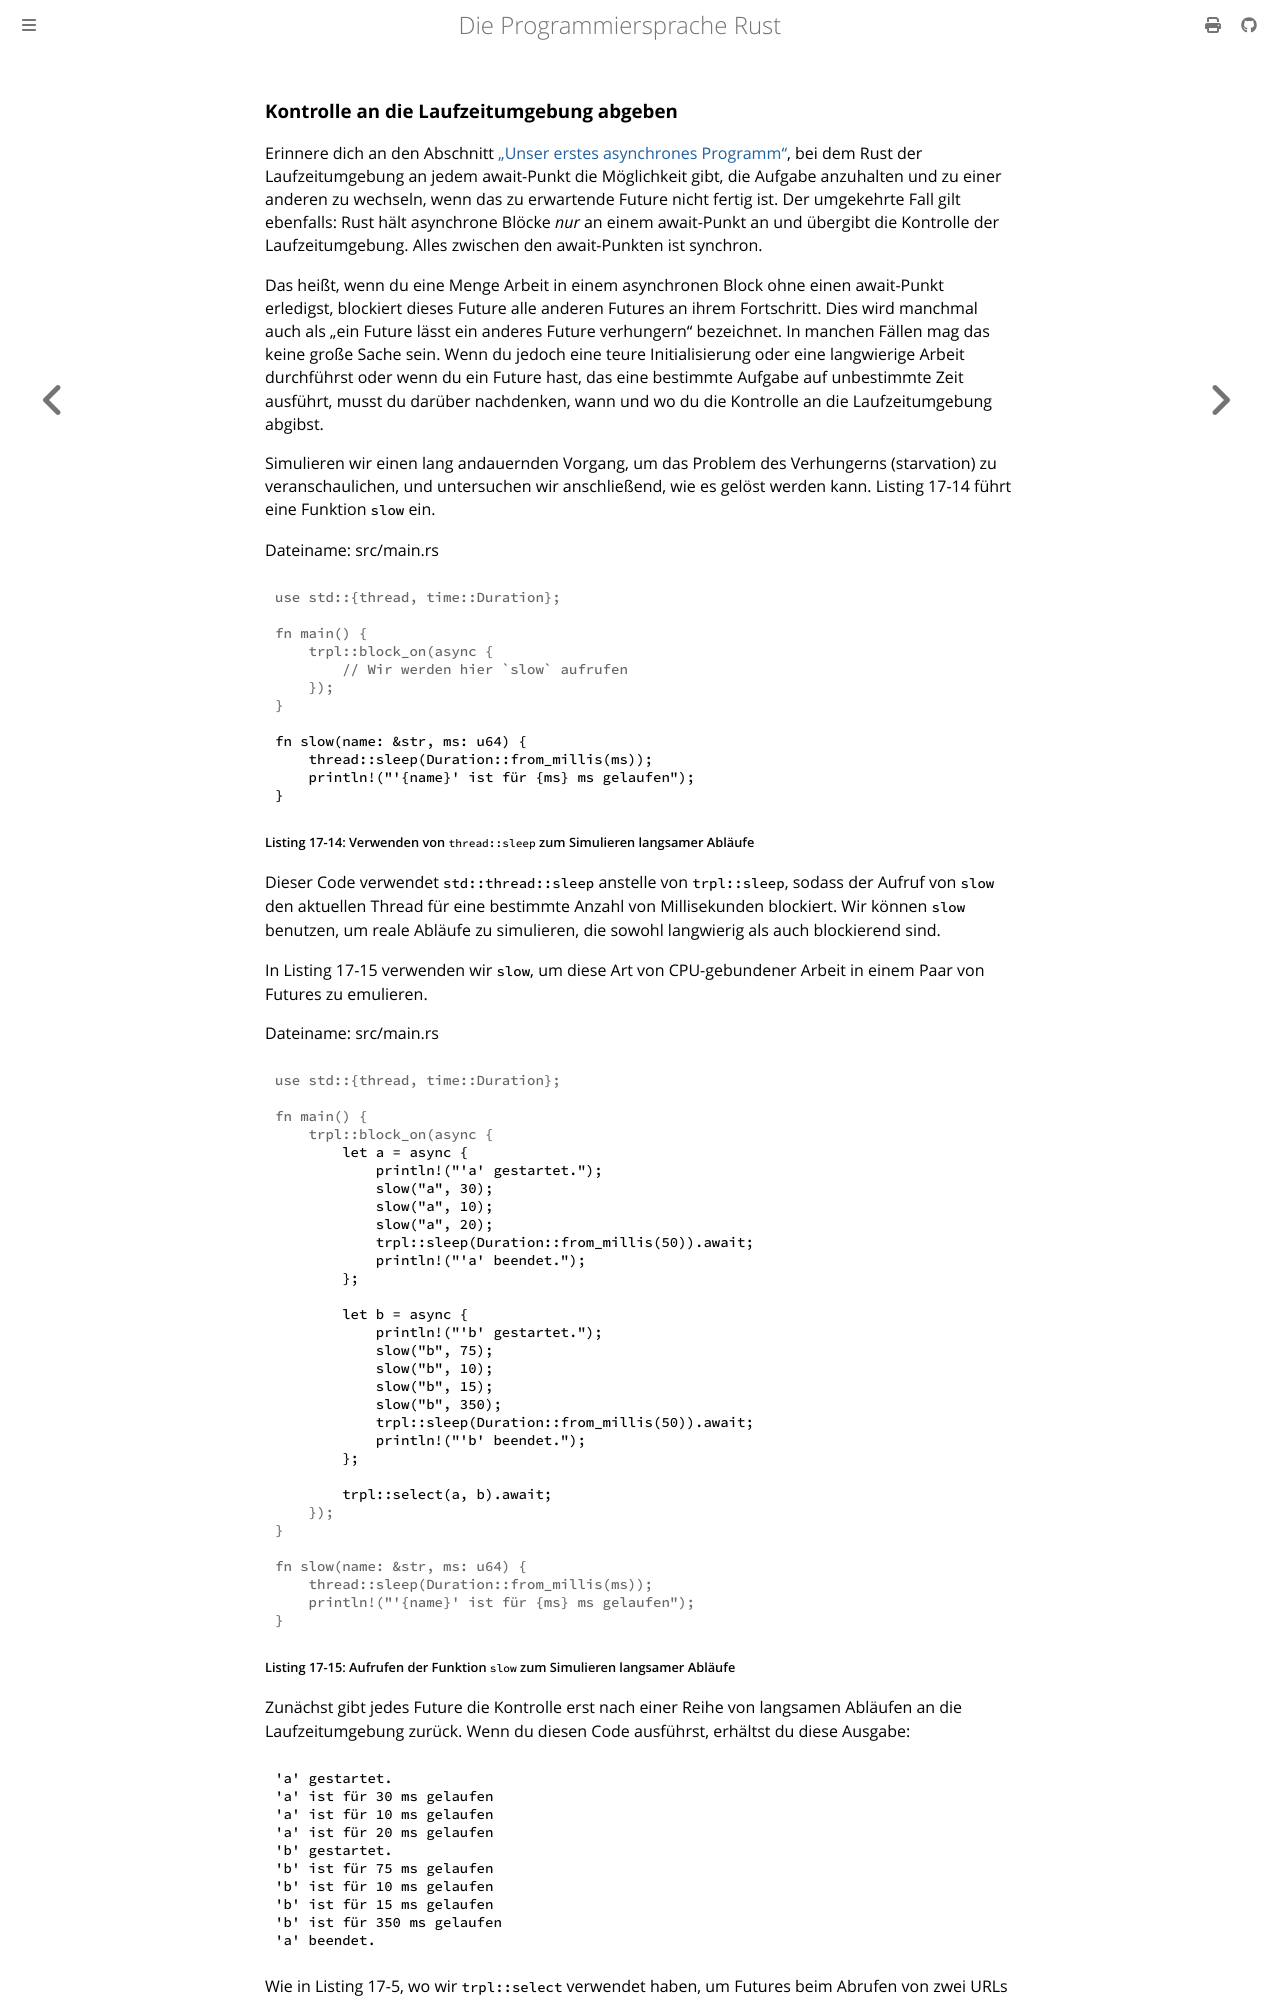

repository: rust-lang-de/rustbook-de · page: ch17-03-more-futures.html · generator: mdbook

### Kontrolle an die Laufzeitumgebung abgeben

Erinnere dich an den Abschnitt [„Unser erstes asynchrones
Programm“][async-program], bei dem Rust der Laufzeitumgebung an jedem
await-Punkt die Möglichkeit gibt, die Aufgabe anzuhalten und zu einer anderen
zu wechseln, wenn das zu erwartende Future nicht fertig ist. Der umgekehrte
Fall gilt ebenfalls: Rust hält asynchrone Blöcke _nur_ an einem await-Punkt an
und übergibt die Kontrolle der Laufzeitumgebung. Alles zwischen den
await-Punkten ist synchron.

Das heißt, wenn du eine Menge Arbeit in einem asynchronen Block ohne einen
await-Punkt erledigst, blockiert dieses Future alle anderen Futures an ihrem
Fortschritt. Dies wird manchmal auch als „ein Future lässt ein anderes Future
verhungern“ bezeichnet. In manchen Fällen mag das keine große Sache sein. Wenn
du jedoch eine teure Initialisierung oder eine langwierige Arbeit durchführst
oder wenn du ein Future hast, das eine bestimmte Aufgabe auf unbestimmte Zeit
ausführt, musst du darüber nachdenken, wann und wo du die Kontrolle an die
Laufzeitumgebung abgibst.

Simulieren wir einen lang andauernden Vorgang, um das Problem des Verhungerns
(starvation) zu veranschaulichen, und untersuchen wir anschließend, wie es
gelöst werden kann. Listing 17-14 führt eine Funktion `slow` ein.

<span class="filename">Dateiname: src/main.rs</span>

```rust
# use std::{thread, time::Duration};
#
# fn main() {
#     trpl::block_on(async {
#         // Wir werden hier `slow` aufrufen
#     });
# }
#
fn slow(name: &str, ms: u64) {
    thread::sleep(Duration::from_millis(ms));
    println!("'{name}' ist für {ms} ms gelaufen");
}
```

<span class="caption">Listing 17-14: Verwenden von `thread::sleep` zum
Simulieren langsamer Abläufe</span>

Dieser Code verwendet `std::thread::sleep` anstelle von `trpl::sleep`, sodass
der Aufruf von `slow` den aktuellen Thread für eine bestimmte Anzahl von
Millisekunden blockiert. Wir können `slow` benutzen, um reale Abläufe zu
simulieren, die sowohl langwierig als auch blockierend sind.

In Listing 17-15 verwenden wir `slow`, um diese Art von CPU-gebundener Arbeit
in einem Paar von Futures zu emulieren.

<span class="filename">Dateiname: src/main.rs</span>

```rust
# use std::{thread, time::Duration};
#
# fn main() {
#     trpl::block_on(async {
        let a = async {
            println!("'a' gestartet.");
            slow("a", 30);
            slow("a", 10);
            slow("a", 20);
            trpl::sleep(Duration::from_millis(50)).await;
            println!("'a' beendet.");
        };

        let b = async {
            println!("'b' gestartet.");
            slow("b", 75);
            slow("b", 10);
            slow("b", 15);
            slow("b", 350);
            trpl::sleep(Duration::from_millis(50)).await;
            println!("'b' beendet.");
        };

        trpl::select(a, b).await;
#     });
# }
#
# fn slow(name: &str, ms: u64) {
#     thread::sleep(Duration::from_millis(ms));
#     println!("'{name}' ist für {ms} ms gelaufen");
# }
```

<span class="caption">Listing 17-15: Aufrufen der Funktion `slow` zum
Simulieren langsamer Abläufe</span>

Zunächst gibt jedes Future die Kontrolle erst nach einer Reihe von langsamen
Abläufen an die Laufzeitumgebung zurück. Wenn du diesen Code ausführst,
erhältst du diese Ausgabe:

```text
'a' gestartet.
'a' ist für 30 ms gelaufen
'a' ist für 10 ms gelaufen
'a' ist für 20 ms gelaufen
'b' gestartet.
'b' ist für 75 ms gelaufen
'b' ist für 10 ms gelaufen
'b' ist für 15 ms gelaufen
'b' ist für 350 ms gelaufen
'a' beendet.
```
